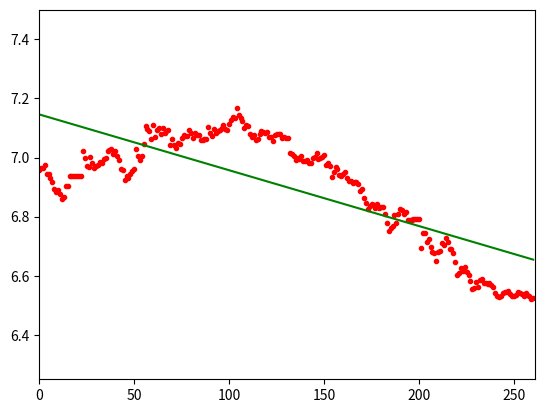

Write the Python code that produced this figure.
import matplotlib.pyplot as plt
import numpy as np
y = [6.9592, 6.9642, 6.9649, 6.9749, 6.9443, 6.9447, 6.9309, 6.9178, 6.8924, 6.8837, 6.8899, 6.8769, 6.8589, 6.8664, 6.9049, 6.9040, 6.9364, 6.9367, 6.9367, 6.9367, 6.9367, 6.9367, 6.9367, 7.0208, 6.9979, 6.9720, 6.9694, 7.0003, 6.9820, 6.9650, 6.9708, 6.9759, 6.9859, 6.9806, 6.9949, 6.9975, 7.0225, 7.0255, 7.0286, 7.0128, 7.0214, 7.0036, 6.9906, 6.9595, 6.9579, 6.9244, 6.9366, 6.9298, 6.9448, 6.9549, 6.9599, 7.0282, 7.0036, 6.9913, 7.0058, 7.0459, 7.1058, 7.0950, 7.0900, 7.0610, 7.1099, 7.0709, 7.0942, 7.0986, 7.0808, 7.0989, 7.0820, 7.0908, 7.0927, 7.0428, 7.0620, 7.0428, 7.0320, 7.0501, 7.0450, 7.0664, 7.0778, 7.0711, 7.0721, 7.0914, 7.0831, 7.0654, 7.0815, 7.0776, 7.0755, 7.0600, 7.0602, 7.0622, 7.0622, 7.1031, 7.0825, 7.0732, 7.0972, 7.0816, 7.0911, 7.0935, 7.1013, 7.1086, 7.0980, 7.0928, 7.1138, 7.1269, 7.1359, 7.1340, 7.1681, 7.1447, 7.1348, 7.1242, 7.0992, 7.1115, 7.1075, 7.0808, 7.0700, 7.0765, 7.0599, 7.0640, 7.0805, 7.0887, 7.0854, 7.0840, 7.0869, 7.0707, 7.0678, 7.0575, 7.0770, 7.0782, 7.0782, 7.0794, 7.0651, 7.0703, 7.0660, 7.0656, 7.0159, 7.0127, 7.0041, 6.9923, 6.9990, 6.9959, 7.0060, 6.9885, 6.9881, 6.9912, 6.9829, 6.9800, 6.9988, 7.0034, 7.0140, 6.9950, 6.9998, 7.0014, 7.0080, 6.9744, 6.9799, 6.9720, 6.9353, 6.9520, 6.9670, 6.9611, 6.9413, 6.9363, 6.9440, 6.9501, 6.9318, 6.9215, 6.9192, 6.9143  , 6.9179, 6.9180, 6.9116, 6.8855, 6.8925, 6.8647, 6.8474, 6.8272, 6.8375, 6.8435, 6.8409, 6.8300, 6.8435, 6.8308, 6.8335, 6.8330, 6.8080, 6.7801, 6.7529, 6.7628, 6.7675, 6.8043, 6.7779, 6.8089, 6.8273, 6.8220, 6.8106, 6.8150, 6.7896, 6.7898, 6.7898, 6.7908, 6.7908, 6.7908, 6.7908, 6.6933, 6.7451, 6.7452, 6.7136, 6.7233, 6.6962, 6.6803, 6.6754, 6.6503, 6.6821, 6.6843, 6.7119, 6.7044, 6.7279, 6.7140, 6.6919, 6.6899, 6.6759, 6.6480, 6.6027, 6.6080, 6.6280, 6.6146, 6.6301, 6.6114, 6.6039, 6.5830, 6.5556, 6.5588, 6.5789, 6.5608, 6.5850, 6.5900, 6.5750, 6.5741, 6.5738, 6.5760, 6.5705, 6.5622, 6.5418, 6.5301, 6.5295, 6.5307, 6.5410, 6.5435, 6.5445, 6.5480, 6.5388, 6.5323, 6.5321, 6.5348, 6.5467, 6.5426, 6.5400, 6.5300, 6.5408, 6.5346, 6.5300, 6.5208, 6.5250]
k = list(range(1,262))
S_yk = 0
S_y = 0
S_k = 0
S_k2 = 0
for i in range(0,261):
    S_yk += (y[i]*k[i])
    S_y += y[i]
    S_k += k[i]
    S_k2 += k[i]**2
M_yk = (S_yk/261)
M_y = (S_y/261)
M_k = (S_k/261)
M_k2 = (S_k2/261)
a = (M_yk-(M_y*M_k)) / (M_k2 - M_k**2)
b = M_y - a*M_k
print("a = ", a, "b = ", b)
x = np.arange(261)
plt.axis([0, 261, 6.25, 7.5 ])
f = a*x+b
plt.plot(x, y, 'r.')
plt.plot(x, f, 'g')
plt.show()